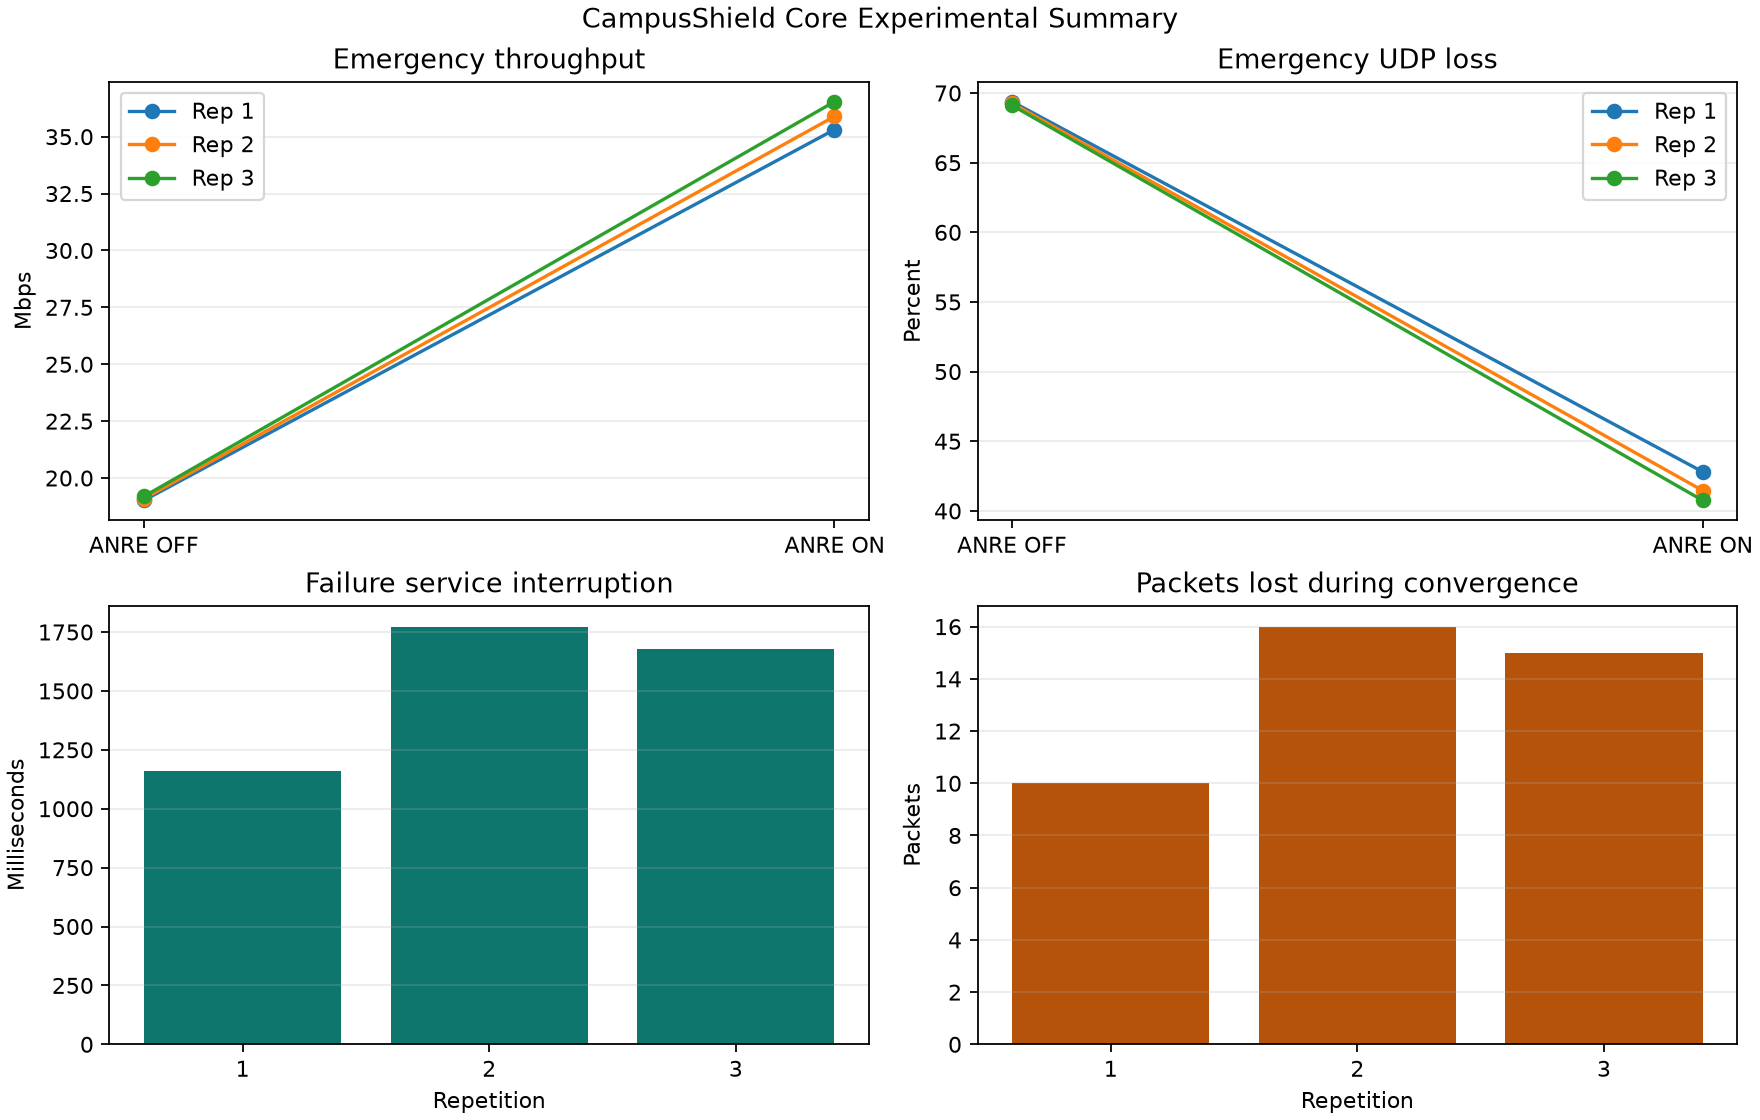

Data behind this chart, as committed beside it:
experiment, metric, label, unit, off_mean, off_std, on_mean, on_std, delta_on_minus_off, percent_change, mean, std, minimum, maximum
ANRE_OFF_VS_ON, emergency_throughput_mbps, Emergency throughput, Mbps, 19.1, 0.08817, 35.91, 0.6141, 16.81, 88.01, , , , 
ANRE_OFF_VS_ON, emergency_udp_loss_percent, Emergency UDP loss, percent, 69.25, 0.1338, 41.68, 1.044, -27.57, -39.82, , , , 
ANRE_OFF_VS_ON, emergency_udp_jitter_ms, Emergency UDP jitter, ms, 0.3598, 0.08932, 0.7599, 0.9845, 0.4001, 111.2, , , , 
ANRE_OFF_VS_ON, mean_rtt_ms, Probe RTT, ms, 11.22, 0.1267, 11.36, 0.06922, 0.1438, 1.282, , , , 
ANRE_OFF_VS_ON, mean_nhs, Network Health Score, score, 66.82, 0.3082, 66.26, 0.09643, -0.5619, -0.8408, , , , 
ANRE_OFF_VS_ON, bulk_throughput_mbps, Bulk throughput, Mbps, 28.01, 0.1438, 15.26, 0.5769, -12.75, -45.52, , , , 
ANRE_OFF_VS_ON, academic_throughput_mbps, Academic throughput, Mbps, 46.4, 0.311, 42.16, 0.5505, -4.24, -9.138, , , , 
LINK_FAILURE, packets_lost_during_convergence, Packets lost, packets, , , , , , , 13.67, 3.215, 10.0, 16.0
LINK_FAILURE, service_interruption_ms, Service interruption, ms, , , , , , , 1537, 329.3, 1161, 1773
LINK_FAILURE, route_convergence_ms, Backup route convergence, ms, , , , , , , 1485, 318.7, 1146, 1779
LINK_FAILURE, primary_restoration_ms, Primary route restoration, ms, , , , , , , 10653, 476.9, 10274, 11189
ANRE_OFF_VS_ON, controller_response_seconds, ANRE response time, seconds, , , 3.043, 1.064, , , , , 2.413, 4.271
